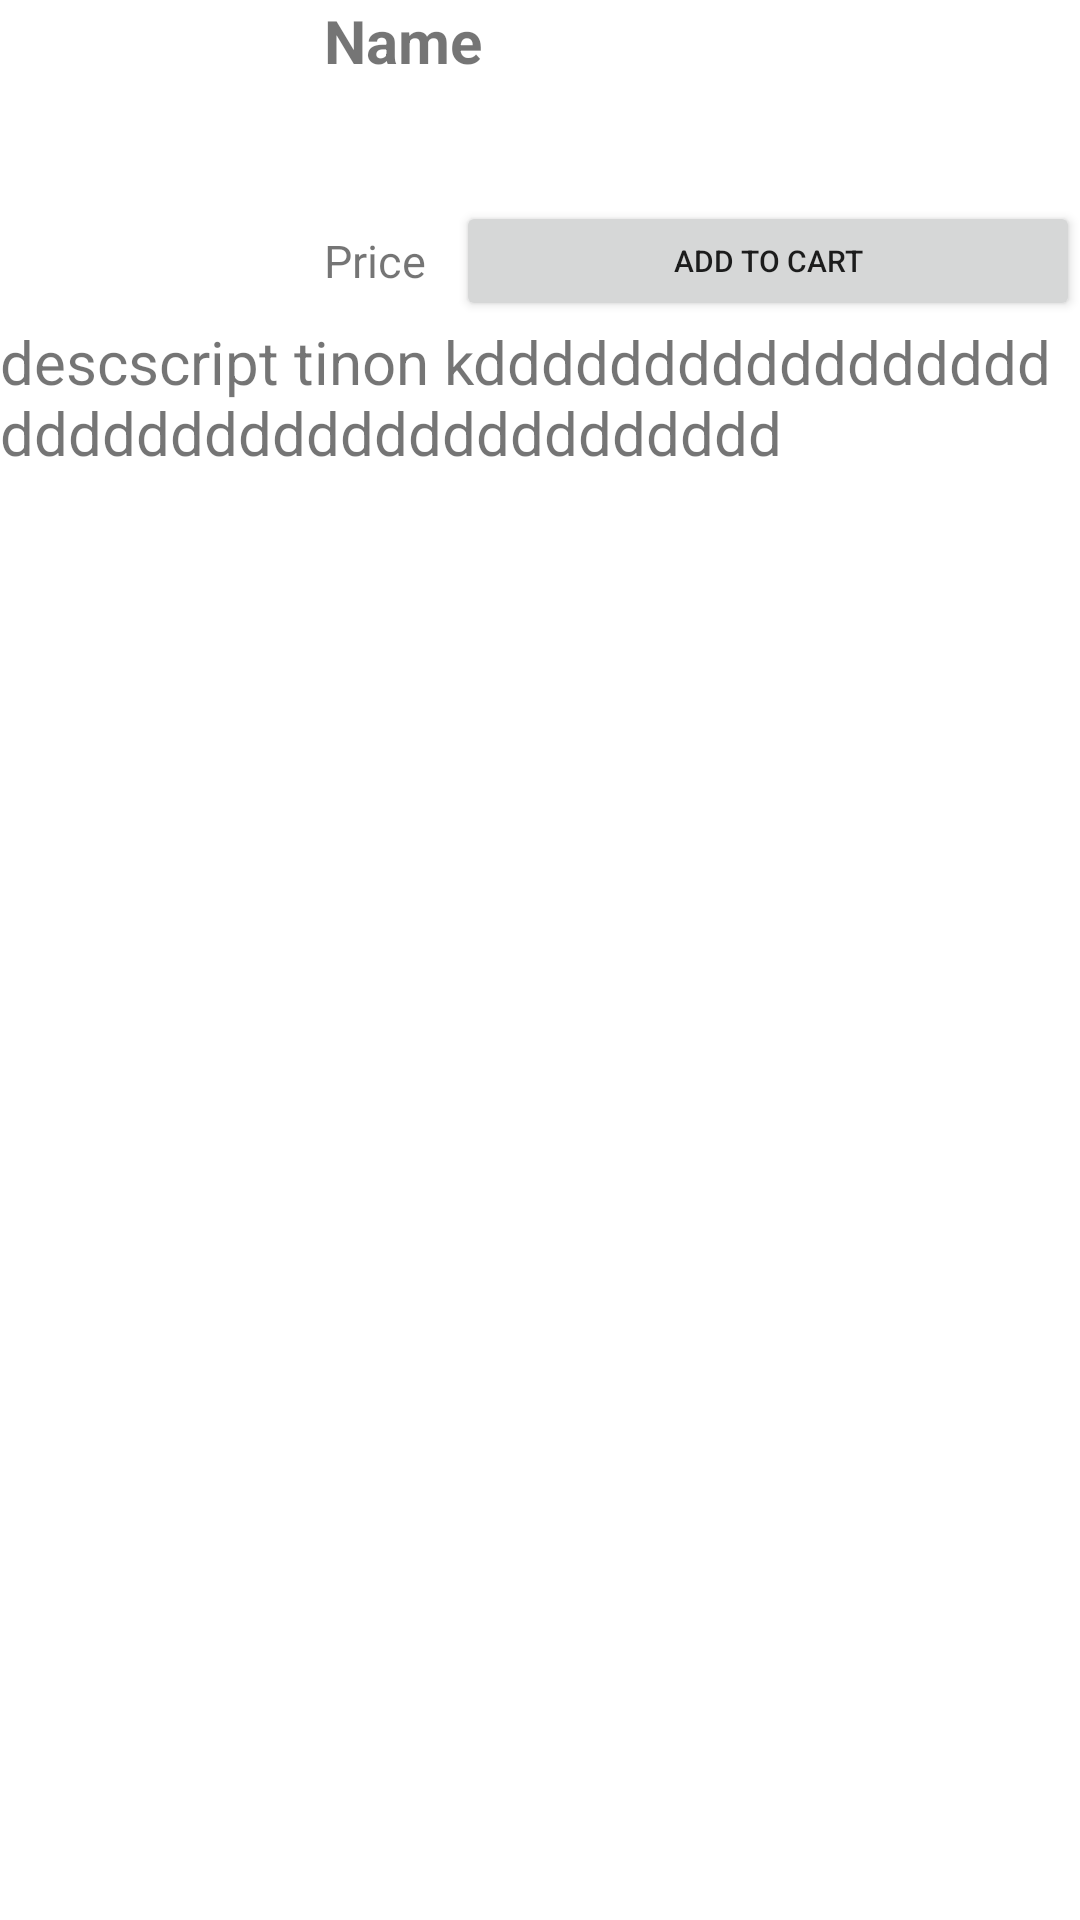

Produce the Android XML layout that renders to this screen, including the resource entries it uses.
<!-- AndroidManifest.xml: application theme Theme.FruitManagement -->
<!-- res/layout/activity_detail.xml -->
<?xml version="1.0" encoding="utf-8"?>
<LinearLayout xmlns:android="http://schemas.android.com/apk/res/android"
    xmlns:tools="http://schemas.android.com/tools"
    android:layout_width="match_parent"
    android:layout_height="wrap_content"
    android:background="@color/white"
    android:orientation="vertical"
    tools:context=".activities.DetailActivity">

    <LinearLayout
        android:layout_width="match_parent"
        android:layout_height="wrap_content"
        android:background="@color/white"
        android:orientation="horizontal">

        <ImageView
            android:id="@+id/imgFruitView"
            android:layout_width="match_parent"
            android:layout_height="match_parent"
            android:layout_margin="5dp"
            android:layout_weight="0.7" />

        <LinearLayout
            android:layout_width="match_parent"
            android:layout_height="wrap_content"
            android:layout_gravity="center"
            android:layout_weight="0.3"
            android:orientation="vertical">

            <TextView
                android:id="@+id/txtName"
                android:layout_width="wrap_content"
                android:layout_height="wrap_content"
                android:layout_marginBottom="40dp"
                android:text="Name"
                android:textSize="20dp"
                android:textStyle="bold" />

            <LinearLayout
                android:layout_width="match_parent"
                android:layout_height="wrap_content"
                android:layout_gravity="center"
                android:orientation="horizontal">

                <TextView
                    android:id="@+id/txtPrice"
                    android:layout_width="wrap_content"
                    android:layout_height="match_parent"
                    android:gravity="center_vertical"
                    android:text="Price"
                    android:textSize="15dp" />

                <Space
                    android:layout_width="5dp"
                    android:layout_height="0dp" />

                <LinearLayout
                    android:layout_width="match_parent"
                    android:layout_height="wrap_content"
                    android:layout_gravity="center"
                    android:orientation="horizontal">

                    <Space
                        android:layout_width="5dp"
                        android:layout_height="0dp" />

                    <Button
                        android:id="@+id/btnAddToCart"
                        android:layout_width="wrap_content"
                        android:layout_height="40dp"
                        android:layout_weight="1"
                        android:gravity="center"
                        android:text="Add To Cart"
                        android:textSize="10dp" />
                </LinearLayout>
            </LinearLayout>
        </LinearLayout>
    </LinearLayout>

    <TextView
        android:id="@+id/txtDesc"
        android:layout_width="wrap_content"
        android:layout_height="wrap_content"
        android:layout_marginBottom="40dp"
        android:text="descscript tinon kdddddddddddddddddddddddddddddddddddddddd"
        android:textSize="20dp"
        android:textStyle="normal" />

</LinearLayout>
<!-- resources referenced by this layout -->
<resources>
  <style name="Theme.FruitManagement" parent="Theme.MaterialComponents.DayNight.DarkActionBar">
          
          <item name="colorPrimary">@color/purple_500</item>
          <item name="colorPrimaryVariant">@color/purple_700</item>
          <item name="colorOnPrimary">@color/white</item>
          
          <item name="colorSecondary">@color/teal_200</item>
          <item name="colorSecondaryVariant">@color/teal_700</item>
          <item name="colorOnSecondary">@color/black</item>
          
          <item name="android:statusBarColor">?attr/colorPrimaryVariant</item>
          
      </style>
  <!-- not gathered from this repository: default colours our renderer supplied (Android Studio template values) -->
  <color name="purple_500">#FF6200EE</color>
  <color name="purple_700">#FF3700B3</color>
  <color name="teal_200">#FF03DAC5</color>
  <color name="teal_700">#FF018786</color>
  <color name="black">#FF000000</color>
  <color name="white">#FFFFFFFF</color>
</resources>
